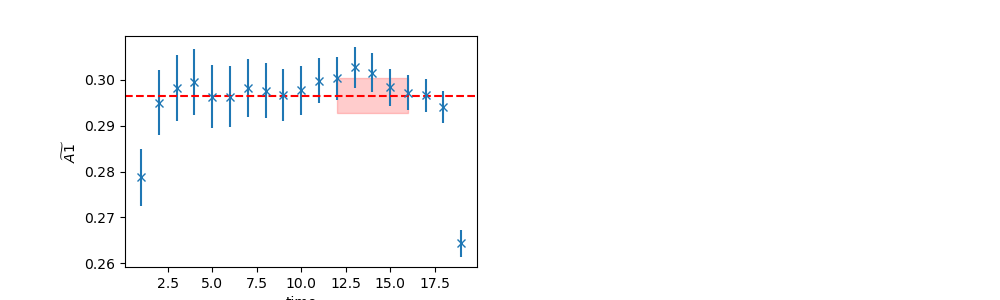

Data behind this chart, as committed beside it:
	EffectiveMass	Error	RegUp	RegLow
0	0.2966	0.003833	17	12
